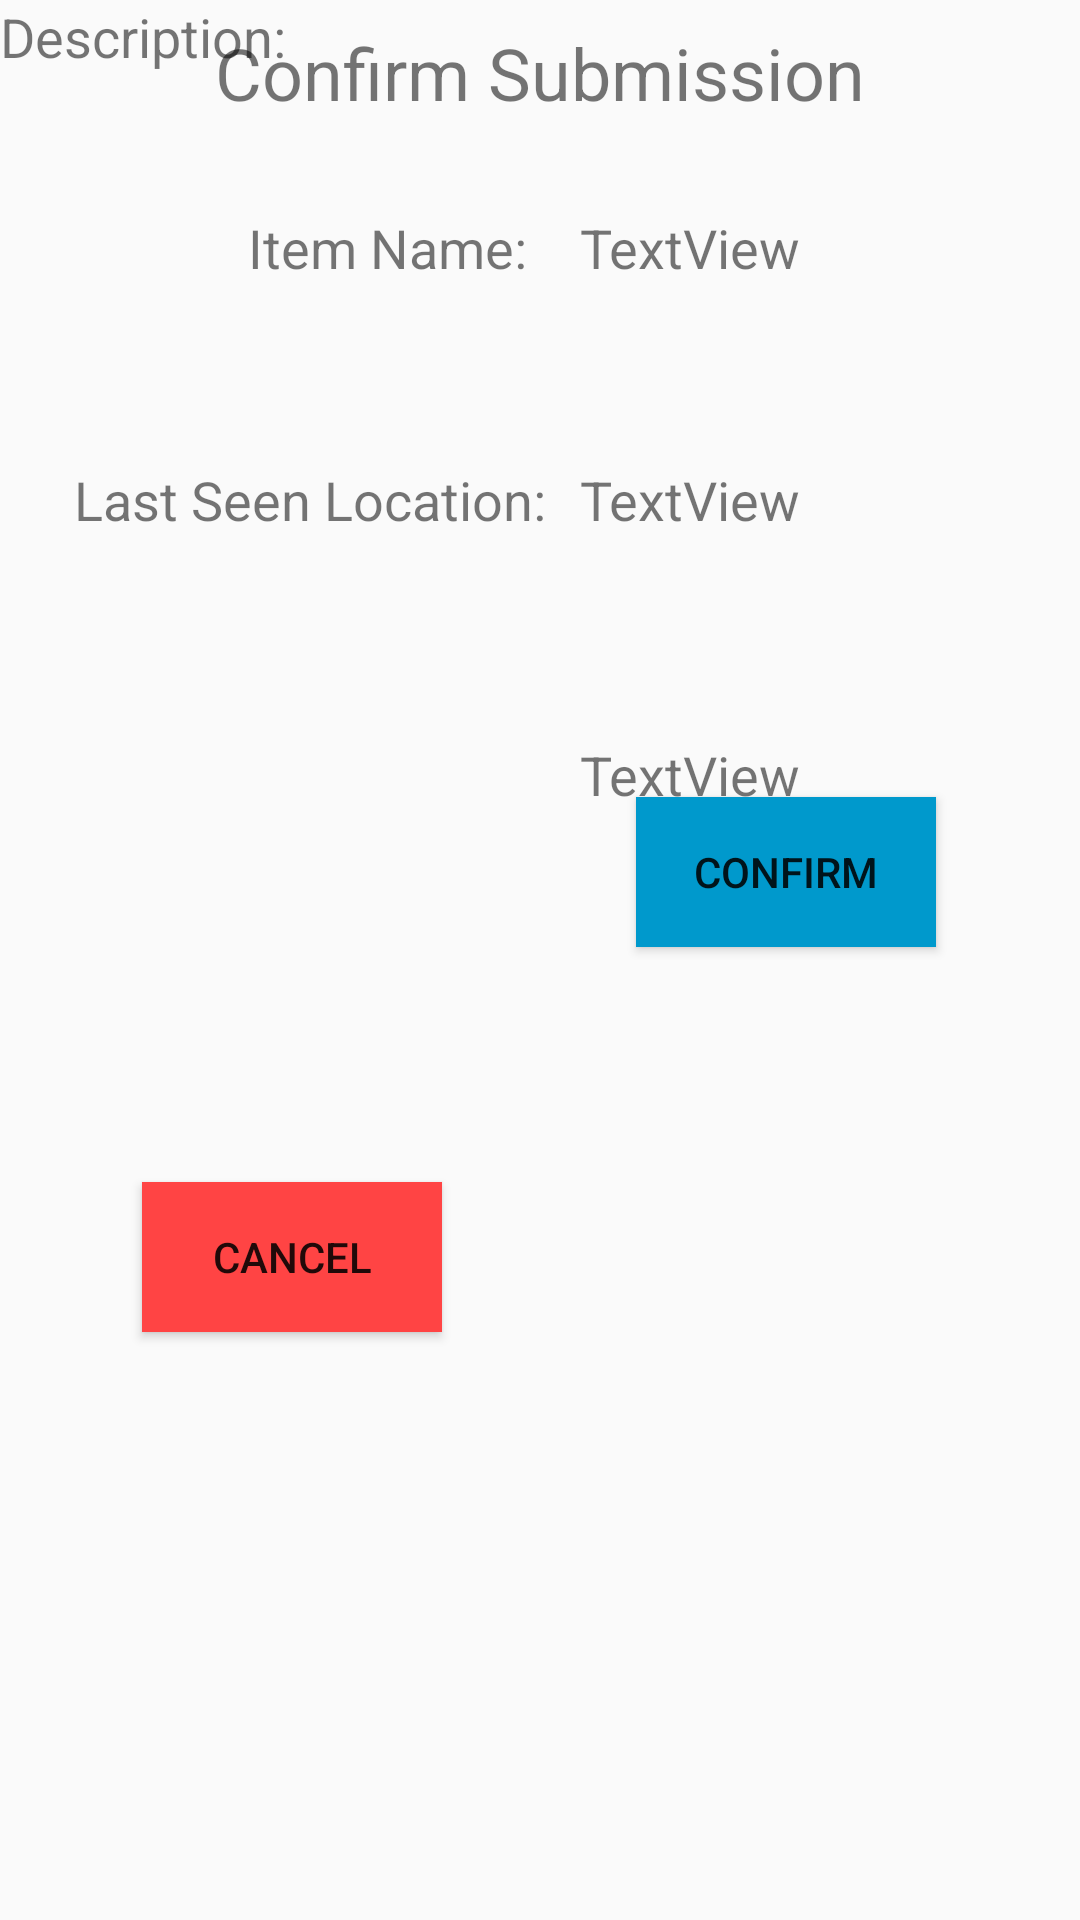

Layout XML and referenced resources for this Android screen:
<!-- AndroidManifest.xml: application theme AppTheme -->
<!-- res/layout/activity_lost_confirm_pop_up.xml -->
<?xml version="1.0" encoding="utf-8"?>
<android.support.constraint.ConstraintLayout xmlns:android="http://schemas.android.com/apk/res/android"
    xmlns:app="http://schemas.android.com/apk/res-auto"
    xmlns:tools="http://schemas.android.com/tools"
    android:layout_width="match_parent"
    android:layout_height="match_parent"
    tools:context="noelanthony.com.lostandfoundfinal.NewsFeed.SubmitLost.lostConfirmPopUp">

    <TextView
        android:id="@+id/textview4"
        android:layout_width="wrap_content"
        android:layout_height="wrap_content"
        android:layout_marginBottom="8dp"
        android:layout_marginEnd="8dp"
        android:layout_marginStart="8dp"
        android:layout_marginTop="8dp"
        android:text="Item Name:"
        android:textSize="18sp"
        app:layout_constraintBottom_toBottomOf="parent"
        app:layout_constraintEnd_toEndOf="parent"
        app:layout_constraintHorizontal_bias="0.297"
        app:layout_constraintStart_toStartOf="parent"
        app:layout_constraintTop_toTopOf="parent"
        app:layout_constraintVertical_bias="0.104" />

    <TextView
        android:id="@+id/textView8"
        android:layout_width="wrap_content"
        android:layout_height="wrap_content"
        android:layout_marginBottom="8dp"
        android:layout_marginEnd="8dp"
        android:layout_marginStart="8dp"
        android:layout_marginTop="8dp"
        android:text="Last Seen Location:"
        android:textSize="18sp"
        app:layout_constraintBottom_toBottomOf="parent"
        app:layout_constraintEnd_toEndOf="parent"
        app:layout_constraintHorizontal_bias="0.09"
        app:layout_constraintStart_toStartOf="parent"
        app:layout_constraintTop_toTopOf="parent"
        app:layout_constraintVertical_bias="0.244" />

    <TextView
        android:id="@+id/textView13"
        android:layout_width="wrap_content"
        android:layout_height="wrap_content"
        android:text="Description:"
        android:textSize="18sp"
        tools:layout_editor_absoluteX="88dp"
        tools:layout_editor_absoluteY="195dp" />

    <TextView
        android:id="@+id/textView14"
        android:layout_width="wrap_content"
        android:layout_height="wrap_content"
        android:layout_marginBottom="8dp"
        android:layout_marginEnd="8dp"
        android:layout_marginStart="8dp"
        android:layout_marginTop="8dp"
        android:text="Confirm Submission"
        android:textSize="24sp"
        app:layout_constraintBottom_toBottomOf="parent"
        app:layout_constraintEnd_toEndOf="parent"
        app:layout_constraintStart_toStartOf="parent"
        app:layout_constraintTop_toTopOf="parent"
        app:layout_constraintVertical_bias="0.0" />

    <TextView
        android:id="@+id/itemnameTextView"
        android:layout_width="wrap_content"
        android:layout_height="wrap_content"
        android:layout_marginBottom="8dp"
        android:layout_marginEnd="8dp"
        android:layout_marginStart="8dp"
        android:layout_marginTop="8dp"
        android:text="TextView"
        android:textSize="18sp"
        app:layout_constraintBottom_toBottomOf="parent"
        app:layout_constraintEnd_toEndOf="parent"
        app:layout_constraintHorizontal_bias="0.685"
        app:layout_constraintStart_toStartOf="parent"
        app:layout_constraintTop_toTopOf="parent"
        app:layout_constraintVertical_bias="0.104" />

    <TextView
        android:id="@+id/lastseenTextView"
        android:layout_width="wrap_content"
        android:layout_height="wrap_content"
        android:layout_marginBottom="8dp"
        android:layout_marginEnd="8dp"
        android:layout_marginStart="8dp"
        android:layout_marginTop="8dp"
        android:text="TextView"
        android:textSize="18sp"
        app:layout_constraintBottom_toBottomOf="parent"
        app:layout_constraintEnd_toEndOf="parent"
        app:layout_constraintHorizontal_bias="0.685"
        app:layout_constraintStart_toStartOf="parent"
        app:layout_constraintTop_toTopOf="parent"
        app:layout_constraintVertical_bias="0.244" />

    <TextView
        android:id="@+id/descriptionTextView"
        android:layout_width="wrap_content"
        android:layout_height="wrap_content"
        android:layout_marginBottom="8dp"
        android:layout_marginEnd="8dp"
        android:layout_marginStart="8dp"
        android:layout_marginTop="8dp"
        android:text="TextView"
        android:textSize="18sp"
        app:layout_constraintBottom_toBottomOf="parent"
        app:layout_constraintEnd_toEndOf="parent"
        app:layout_constraintHorizontal_bias="0.685"
        app:layout_constraintStart_toStartOf="parent"
        app:layout_constraintTop_toTopOf="parent"
        app:layout_constraintVertical_bias="0.397" />

    <Button
        android:id="@+id/confirmBtn"
        android:layout_width="100dp"
        android:layout_height="50dp"
        android:layout_marginBottom="8dp"
        android:layout_marginEnd="48dp"
        android:layout_marginTop="264dp"
        android:background="@android:color/holo_blue_dark"
        android:text="Confirm"
        app:layout_constraintBottom_toBottomOf="parent"
        app:layout_constraintEnd_toEndOf="parent"
        app:layout_constraintTop_toTopOf="parent"
        app:layout_constraintVertical_bias="0.005" />

    <Button
        android:id="@+id/cancelBtn"
        android:layout_width="100dp"
        android:layout_height="50dp"
        android:layout_marginBottom="196dp"
        android:layout_marginEnd="36dp"
        android:layout_marginStart="8dp"
        android:layout_marginTop="8dp"
        android:background="@android:color/holo_red_light"
        android:text="Cancel"
        app:layout_constraintBottom_toBottomOf="parent"
        app:layout_constraintEnd_toStartOf="@+id/confirmBtn"
        app:layout_constraintHorizontal_bias="0.576"
        app:layout_constraintStart_toStartOf="parent"
        app:layout_constraintTop_toTopOf="parent"
        app:layout_constraintVertical_bias="1.0" />
</android.support.constraint.ConstraintLayout>
<!-- resources referenced by this layout -->
<resources>
  <style name="AppTheme" parent="Theme.AppCompat.Light.DarkActionBar">
          
          <item name="colorPrimary">@color/colorPrimary</item>
          <item name="colorPrimaryDark">@color/colorPrimaryDark</item>
          <item name="colorAccent">@color/colorAccent</item>
      </style>
  <color name="colorPrimary">#0645ad</color>
  <color name="colorPrimaryDark">#303f9f</color>
  <color name="colorAccent">#ff4081</color>
</resources>
